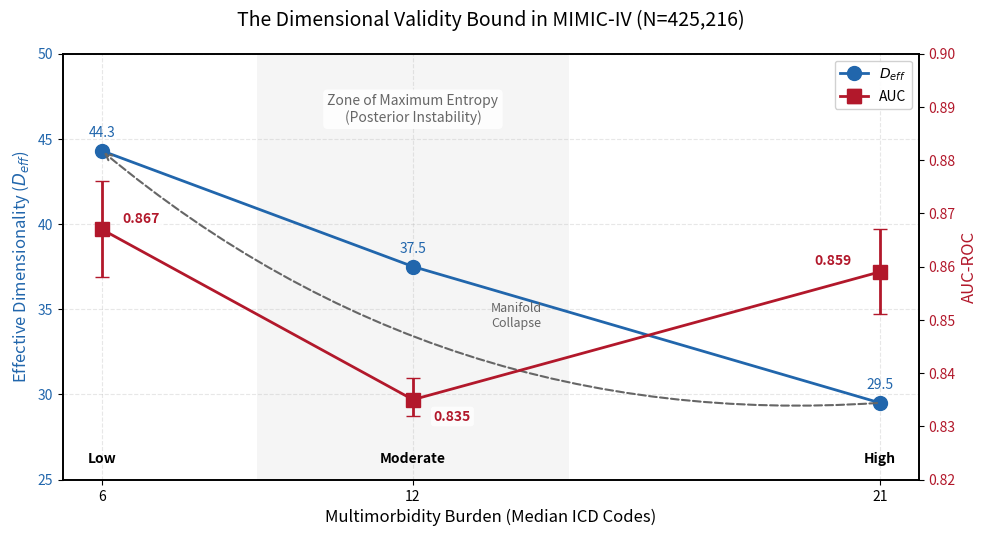

The script that saved this image: (Note: this script raises an exception after producing the figure.)
"""
Create Figure 3: The Dimensional Validity Bound

Shows the U-shaped relationship between multimorbidity, D_eff, and AUC.
Highlights the "zone of maximum entropy" where Bayesian inference fails.

Styling harmonized with simulations.py (Figures 1-2).
"""

import matplotlib.pyplot as plt
import numpy as np

# Publication style settings (matched to Figures 1-2)
plt.rcParams.update({
    'font.family': 'sans-serif',
    'font.size': 11,
    'axes.linewidth': 1.2,
    'axes.labelsize': 12,
    'axes.titlesize': 14,
    'xtick.labelsize': 10,
    'ytick.labelsize': 10,
    'legend.fontsize': 10,
    'figure.dpi': 150,
})

# Color palette (Nature-style, matched to Figures 1-2)
COLORS = {
    'primary': '#2166AC',      # Blue (D_eff)
    'secondary': '#B2182B',    # Red (AUC)
    'gray': '#666666',
    'zone': '#E8E8E8',
}

# Data from MIMIC-IV analysis
strata = ['Low', 'Moderate', 'High']
multimorbidity = [6, 12, 21]  # median diagnoses
d_eff = [44.3, 37.5, 29.5]
auc = [0.867, 0.835, 0.859]
auc_ci_low = [0.858, 0.832, 0.851]
auc_ci_high = [0.876, 0.839, 0.867]

# Create figure
fig, ax1 = plt.subplots(figsize=(10, 5.5))

# Plot D_eff on left axis
color1 = COLORS['primary']
ax1.set_xlabel('Multimorbidity Burden (Median ICD Codes)', fontsize=12)
ax1.set_ylabel('Effective Dimensionality ($D_{eff}$)', color=color1, fontsize=12)
line1 = ax1.plot(multimorbidity, d_eff, 'o-', color=color1, linewidth=2,
                  markersize=10, label='$D_{eff}$')
ax1.tick_params(axis='y', labelcolor=color1)
ax1.set_ylim(25, 50)

# Add D_eff annotations
for i, (x, y) in enumerate(zip(multimorbidity, d_eff)):
    ax1.annotate(f'{y:.1f}', (x, y), textcoords="offset points",
                 xytext=(0, 10), ha='center', color=color1, fontsize=10)

# Create second y-axis for AUC
ax2 = ax1.twinx()
color2 = COLORS['secondary']

ax2.set_ylabel('AUC-ROC', color=color2, fontsize=12)
line2 = ax2.errorbar(multimorbidity, auc,
                      yerr=[np.array(auc) - np.array(auc_ci_low),
                            np.array(auc_ci_high) - np.array(auc)],
                      fmt='s-', color=color2, linewidth=2, markersize=10,
                      capsize=5, label='AUC')
ax2.tick_params(axis='y', labelcolor=color2)
ax2.set_ylim(0.82, 0.90)

# Add AUC annotations - offset to the right to avoid line collision
auc_offsets = [(15, 5), (15, -15), (-20, 5)]  # custom offsets per point
for i, (x, y) in enumerate(zip(multimorbidity, auc)):
    ax2.annotate(f'{y:.3f}', (x, y), textcoords="offset points",
                 xytext=auc_offsets[i], ha='left' if auc_offsets[i][0] > 0 else 'right',
                 color=color2, fontsize=10, fontweight='bold',
                 bbox=dict(boxstyle='round,pad=0.2', facecolor='white',
                          edgecolor='none', alpha=0.8))

# Highlight the "Zone of Maximum Entropy"
ax1.axvspan(9, 15, alpha=0.4, color=COLORS['zone'], lw=0, zorder=0)
ax1.annotate('Zone of Maximum Entropy\n(Posterior Instability)',
             xy=(12, 46), ha='center', fontsize=10,
             style='italic', color=COLORS['gray'],
             bbox=dict(boxstyle='round,pad=0.3', facecolor='white',
                       edgecolor='none', alpha=0.9))

# Add stratum labels
for i, (x, label) in enumerate(zip(multimorbidity, strata)):
    ax1.annotate(label, (x, 26), ha='center', fontsize=10, fontweight='bold')

# Add interpretation arrows
ax1.annotate('', xy=(6, 44.3), xytext=(21, 29.5),
            arrowprops=dict(arrowstyle='->', color=COLORS['gray'], lw=1.5,
                          connectionstyle='arc3,rad=-0.2', ls='--'))
ax1.annotate('Manifold\nCollapse', xy=(14, 34), fontsize=9, color=COLORS['gray'],
            ha='center', style='italic')

# Legend
lines1, labels1 = ax1.get_legend_handles_labels()
lines2, labels2 = ax2.get_legend_handles_labels()
ax1.legend(lines1 + [line2], labels1 + labels2, loc='upper right', framealpha=0.9)

# Title
plt.title('The Dimensional Validity Bound in MIMIC-IV (N=425,216)', fontsize=14, pad=20)

# Grid
ax1.grid(True, alpha=0.3, linestyle='--')
ax1.set_xticks([6, 12, 21])

plt.tight_layout()

# Save
plt.savefig('../figures/fig3_validity_bound.png', dpi=300, bbox_inches='tight',
            facecolor='white', edgecolor='none')
plt.savefig('../figures/fig3_validity_bound.pdf', bbox_inches='tight',
            facecolor='white', edgecolor='none')

print("Figure saved to figures/fig3_validity_bound.png")
